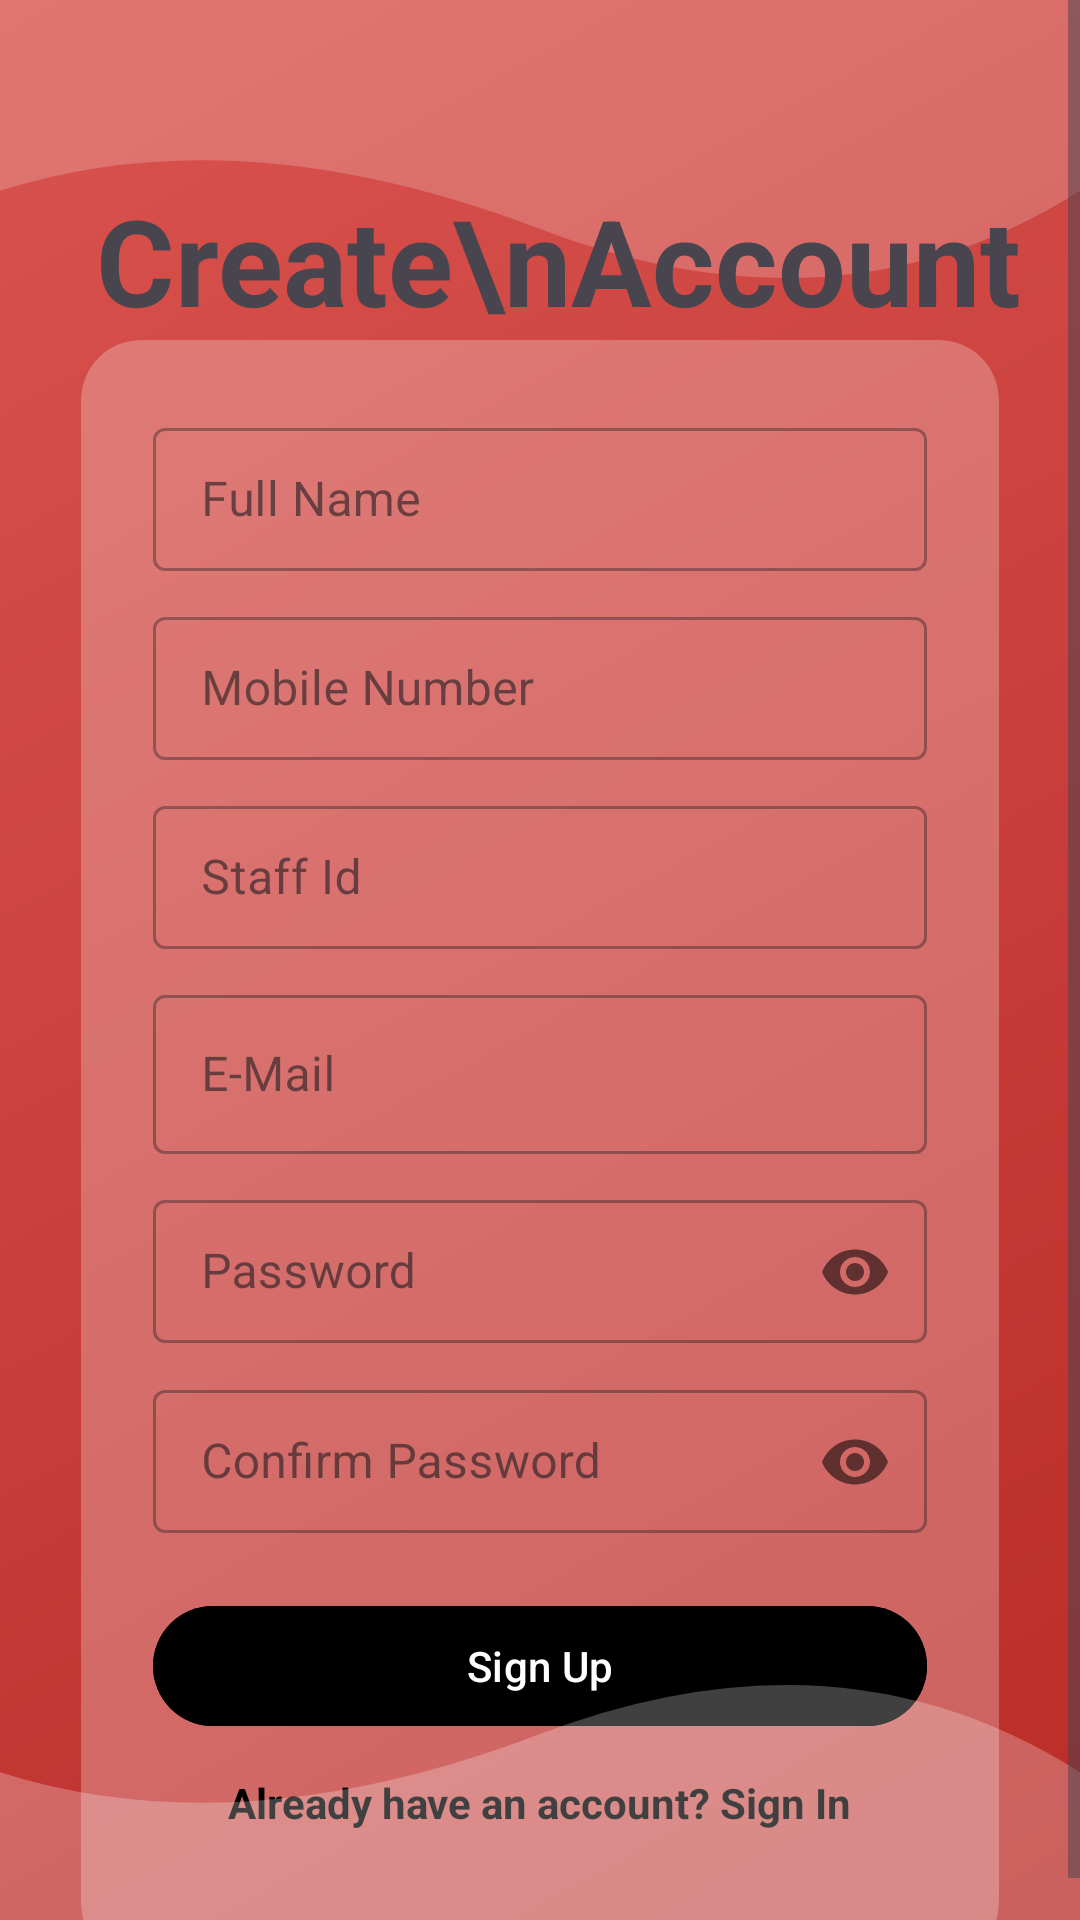

This screen was rendered from an Android layout file. Write that file and the resources it references.
<!-- AndroidManifest.xml: application theme Theme.Uvce_faculty -->
<!-- res/layout/fragment_sign_up.xml -->
<ScrollView xmlns:android="http://schemas.android.com/apk/res/android"
    xmlns:app="http://schemas.android.com/apk/res-auto"
    xmlns:tools="http://schemas.android.com/tools"
    android:layout_width="match_parent"
    android:layout_height="match_parent"
    android:fillViewport="true">

    <androidx.constraintlayout.widget.ConstraintLayout
        android:layout_width="match_parent"
        android:layout_height="wrap_content"
        android:background="@drawable/bg_gradient"
        tools:context=".SignUp">

        
        <View
            android:id="@+id/top_shape"
            android:layout_width="match_parent"
            android:layout_height="0dp"
            android:background="@drawable/login_top_shape"
            app:layout_constraintEnd_toEndOf="parent"
            app:layout_constraintHeight_percent="0.35"
            app:layout_constraintStart_toStartOf="parent"
            app:layout_constraintTop_toTopOf="parent" />

        
        <TextView
            android:id="@+id/title_text"
            android:layout_width="wrap_content"
            android:layout_height="wrap_content"
            android:layout_marginStart="32dp"
            android:layout_marginTop="60dp"
            android:lineSpacingExtra="8dp"
            android:text="Create\nAccount"
            android:textSize="40sp"
            android:textStyle="bold"
            app:layout_constraintStart_toStartOf="parent"
            app:layout_constraintTop_toTopOf="parent" />

        
        <androidx.cardview.widget.CardView
            android:id="@+id/signup_card"
            android:layout_width="0dp"
            android:layout_height="wrap_content"
            app:cardBackgroundColor="#40FFFFFF"
            app:cardCornerRadius="20dp"
            app:cardElevation="0dp"
            app:layout_constraintEnd_toEndOf="parent"
            app:layout_constraintStart_toStartOf="parent"
            app:layout_constraintTop_toBottomOf="@id/title_text"
            app:layout_constraintWidth_percent="0.85">

            <LinearLayout
                android:layout_width="match_parent"
                android:layout_height="wrap_content"
                android:orientation="vertical"
                android:padding="24dp">


                
                <com.google.android.material.textfield.TextInputLayout
                    android:id="@+id/name"
                    style="@style/Widget.MaterialComponents.TextInputLayout.OutlinedBox.Dense"
                    android:layout_width="match_parent"
                    android:layout_height="wrap_content"
                    android:hint="Full Name"
                    android:layout_marginBottom="10dp">

                    <com.google.android.material.textfield.TextInputEditText
                        android:layout_width="match_parent"
                        android:layout_height="wrap_content"
                        android:inputType="textPersonName" />
                </com.google.android.material.textfield.TextInputLayout>



                <com.google.android.material.textfield.TextInputLayout
                    android:id="@+id/mobile"
                    style="@style/Widget.MaterialComponents.TextInputLayout.OutlinedBox.Dense"
                    android:layout_width="match_parent"
                    android:layout_height="wrap_content"
                    android:hint="Mobile Number"
                    android:layout_marginBottom="10dp">

                    <com.google.android.material.textfield.TextInputEditText
                        android:layout_width="match_parent"
                        android:layout_height="wrap_content"
                        android:inputType="phone" />
                </com.google.android.material.textfield.TextInputLayout>

                <com.google.android.material.textfield.TextInputLayout
                    android:id="@+id/staffid"
                    style="@style/Widget.MaterialComponents.TextInputLayout.OutlinedBox.Dense"
                    android:layout_width="match_parent"
                    android:layout_height="wrap_content"
                    android:hint="Staff Id"
                    android:layout_marginBottom="10dp">

                    <com.google.android.material.textfield.TextInputEditText
                        android:layout_width="match_parent"
                        android:layout_height="wrap_content"
                        android:inputType="text" />
                </com.google.android.material.textfield.TextInputLayout>

                <com.google.android.material.textfield.TextInputLayout
                    android:id="@+id/email"
                    style="@style/Widget.MaterialComponents.TextInputLayout.OutlinedBox.Dense"
                    android:layout_width="match_parent"
                    android:layout_height="wrap_content"
                    android:hint="E-Mail"
                    android:layout_marginBottom="10dp">

                    <com.google.android.material.textfield.TextInputEditText
                        android:layout_width="match_parent"
                        android:layout_height="53dp"
                        android:inputType="textEmailAddress" />
                </com.google.android.material.textfield.TextInputLayout>


                
                <com.google.android.material.textfield.TextInputLayout
                    android:id="@+id/password"
                    style="@style/Widget.MaterialComponents.TextInputLayout.OutlinedBox.Dense"
                    android:layout_width="match_parent"
                    android:layout_height="wrap_content"
                    android:hint="Password"
                    app:passwordToggleEnabled="true"
                    android:layout_marginBottom="10dp">

                    <com.google.android.material.textfield.TextInputEditText
                        android:layout_width="match_parent"
                        android:layout_height="wrap_content"
                        android:inputType="textPassword" />
                </com.google.android.material.textfield.TextInputLayout>

                
                <com.google.android.material.textfield.TextInputLayout
                    android:id="@+id/confirm_password"
                    style="@style/Widget.MaterialComponents.TextInputLayout.OutlinedBox.Dense"
                    android:layout_width="match_parent"
                    android:layout_height="wrap_content"
                    android:hint="Confirm Password"
                    app:passwordToggleEnabled="true"
                    android:layout_marginBottom="20dp">

                    <com.google.android.material.textfield.TextInputEditText
                        android:layout_width="match_parent"
                        android:layout_height="wrap_content"
                        android:inputType="textPassword" />
                </com.google.android.material.textfield.TextInputLayout>

                
                <com.google.android.material.button.MaterialButton
                    android:id="@+id/signup"
                    android:layout_width="match_parent"
                    android:layout_height="wrap_content"
                    android:layout_marginBottom="12dp"
                    android:backgroundTint="@color/black"
                    android:text="Sign Up"
                    android:textAllCaps="false"
                    android:textColor="@android:color/white" />

                <TextView
                    android:id="@+id/login"
                    android:layout_width="wrap_content"
                    android:layout_height="wrap_content"
                    android:layout_gravity="center"
                    android:paddingBottom="20dp"
                    android:text="Already have an account? Sign In"
                    android:textColor="@color/black"
                    android:textStyle="bold" />

            </LinearLayout>
        </androidx.cardview.widget.CardView>

        <com.google.android.material.progressindicator.CircularProgressIndicator
            android:id="@+id/progressBar"
            android:layout_width="60dp"
            android:layout_height="60dp"
            android:indeterminate="true"
            app:indicatorColor="@color/black"
            app:indicatorSize="48dp"
            android:visibility="gone"
            app:layout_constraintBottom_toBottomOf="parent"
            app:layout_constraintEnd_toEndOf="parent"
            app:layout_constraintStart_toStartOf="parent"
            app:layout_constraintTop_toTopOf="parent" />


        <View
            android:id="@+id/bottom_shape"
            android:layout_width="match_parent"
            android:layout_height="0dp"
            android:background="@drawable/login_bottom_shape"
            app:layout_constraintBottom_toBottomOf="parent"
            app:layout_constraintEnd_toEndOf="parent"
            app:layout_constraintHeight_percent="0.35"
            app:layout_constraintStart_toStartOf="parent" />

        
        <TextView
            android:id="@+id/login_prompt_text"
            android:layout_width="wrap_content"
            android:layout_height="wrap_content"
            android:layout_marginBottom="32dp"
            android:text="Already have an account? Sign In"

            app:layout_constraintEnd_toEndOf="parent"
            app:layout_constraintStart_toStartOf="parent"
            app:layout_constraintTop_toBottomOf="@id/bottom_shape" />

    </androidx.constraintlayout.widget.ConstraintLayout>
</ScrollView>
<!-- resources referenced by this layout -->
<resources>
  <!-- drawable bg_gradient (drawable) -->
  <shape xmlns:android="http://schemas.android.com/apk/res/android"
      android:shape="rectangle">
      <gradient
          android:startColor="#B92B27"
          android:endColor="#D9534F"
          android:angle="135"/>
  </shape>
  <!-- drawable login_bottom_shape (drawable) -->
  <vector xmlns:android="http://schemas.android.com/apk/res/android"
      android:width="360dp"
      android:height="360dp"
      android:viewportWidth="360"
      android:viewportHeight="360">
  
  
  
      
      <path
          android:fillColor="#40FFFFFF"
          android:pathData="M0,360 L360,360 L360,260 Q280,180 180,240 Q80,300 0,260 Z" />
  </vector>
  <!-- drawable login_top_shape (drawable) -->
  <vector xmlns:android="http://schemas.android.com/apk/res/android"
      android:width="360dp"
      android:height="360dp"
      android:viewportWidth="360"
      android:viewportHeight="360">
  
      
  <path
  android:fillColor="#33FFFFFF"
  android:pathData="M0,0 L360,0 L360,100 Q280,180 180,120 Q80,60 0,100 Z" />
  
  
      </vector>
  <style name="Theme.Uvce_faculty" parent="Base.Theme.Uvce_faculty" />
  <style name="Base.Theme.Uvce_faculty" parent="Theme.Material3.DayNight.NoActionBar">
          
          
      </style>
  <!-- not gathered from this repository: default colours our renderer supplied (Android Studio template values) -->
  <color name="black">#FF000000</color>
</resources>
